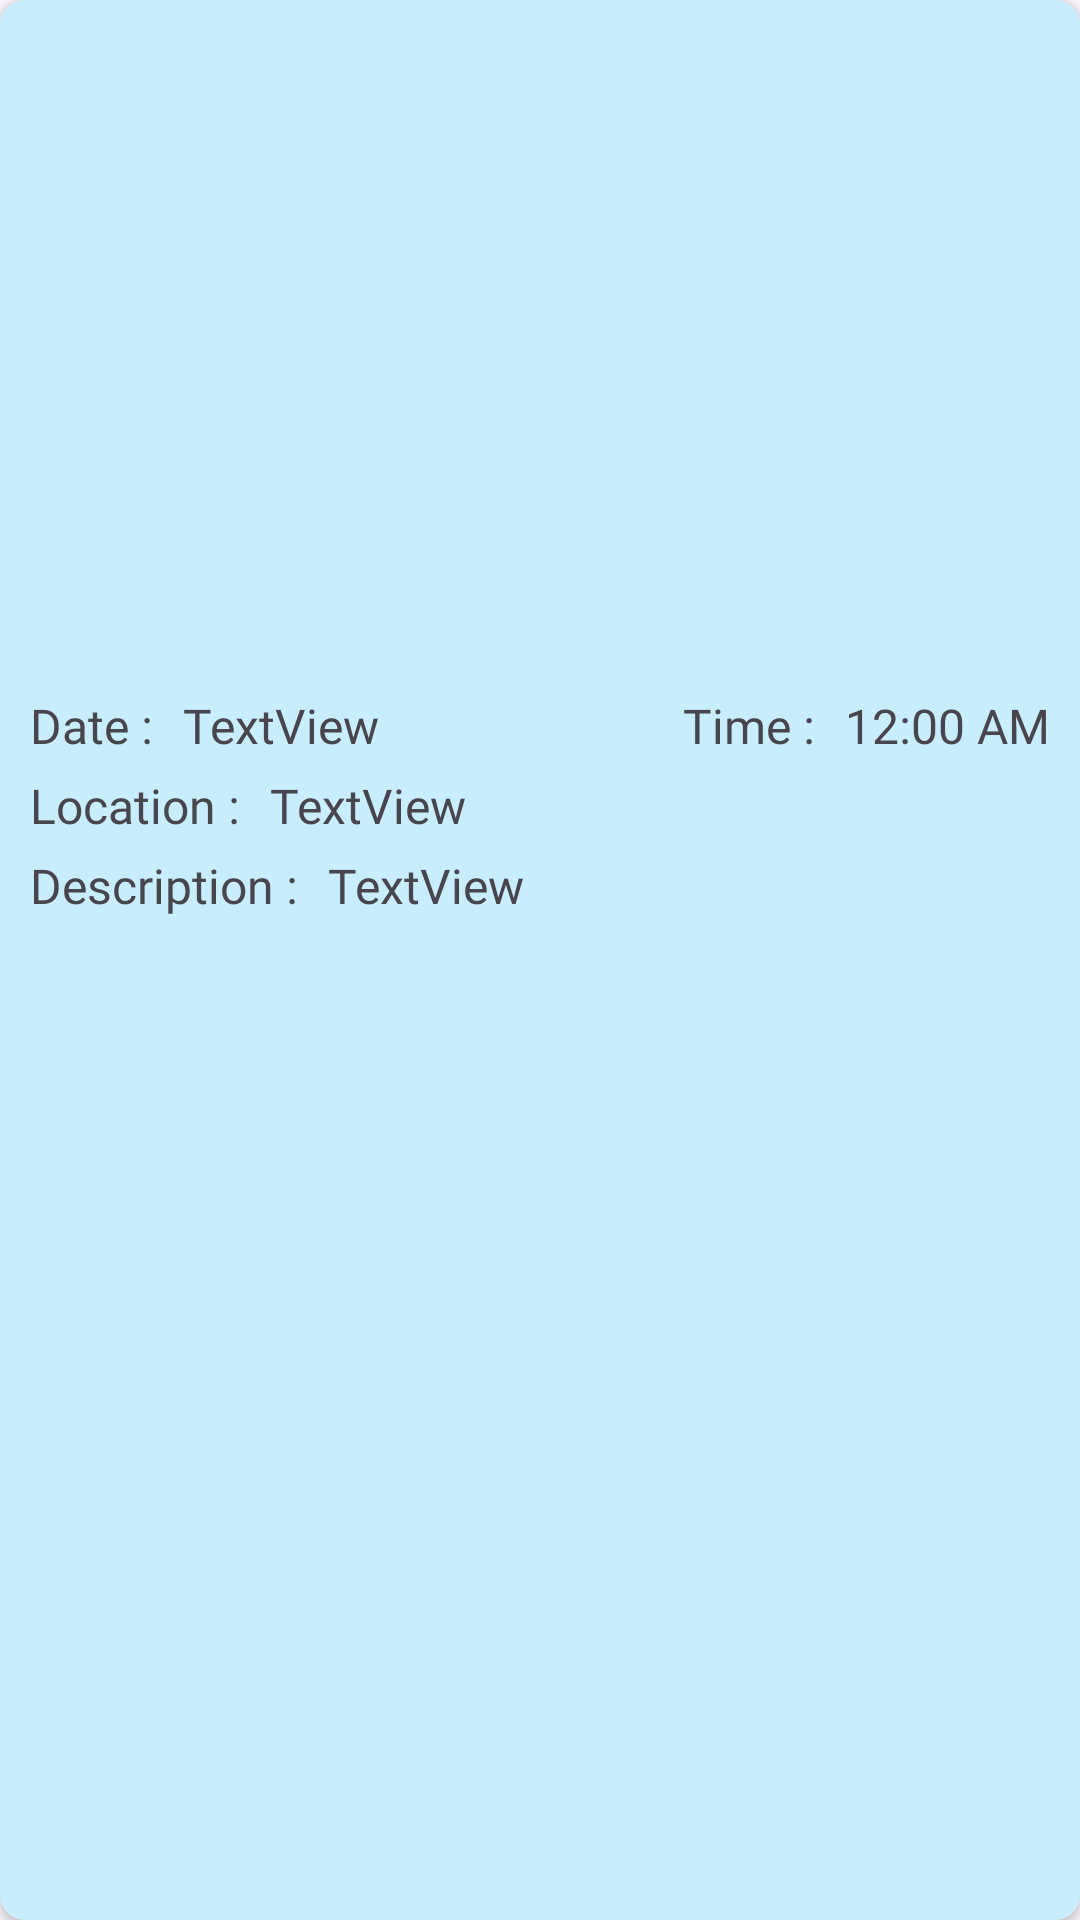

Produce the Android XML layout that renders to this screen, including the resource entries it uses.
<!-- AndroidManifest.xml: application theme Theme.AapadaBandhu -->
<!-- res/layout/user_report.xml -->
<?xml version="1.0" encoding="utf-8"?>
<androidx.cardview.widget.CardView xmlns:android="http://schemas.android.com/apk/res/android"
    xmlns:app="http://schemas.android.com/apk/res-auto"
    xmlns:tools="http://schemas.android.com/tools"
    android:layout_width="match_parent"
    android:layout_height="wrap_content"
    android:backgroundTint="@color/light_blue"
    android:elevation="20dp"
    app:cardCornerRadius="8dp"
    android:layout_marginBottom="10dp">

    <androidx.constraintlayout.widget.ConstraintLayout
        android:layout_width="match_parent"
        android:layout_height="wrap_content">

        <ImageView
            android:id="@+id/imageView3"
            android:layout_width="0dp"
            android:layout_height="223dp"
            android:src="@drawable/earthquake"
            app:layout_constraintEnd_toEndOf="parent"
            app:layout_constraintStart_toStartOf="parent"
            app:layout_constraintTop_toTopOf="parent" />

        <TextView
            android:id="@+id/tv8"
            android:layout_width="wrap_content"
            android:layout_height="wrap_content"
            android:layout_marginStart="10dp"
            android:layout_marginTop="8dp"
            android:layout_marginEnd="17dp"
            android:fontFamily="@font/poppins_medium"
            android:text="Date :"
            android:textSize="16sp"
            app:layout_constraintEnd_toStartOf="@+id/date"
            app:layout_constraintStart_toStartOf="parent"
            app:layout_constraintTop_toBottomOf="@+id/imageView3" />

        <TextView
            android:id="@+id/date"
            android:layout_width="wrap_content"
            android:layout_height="wrap_content"
            android:layout_marginStart="10dp"
            android:fontFamily="@font/poppins_medium"
            android:text="TextView"
            android:textSize="16sp"
            app:layout_constraintStart_toEndOf="@+id/tv8"
            app:layout_constraintTop_toTopOf="@+id/tv8" />

        <TextView
            android:id="@+id/tv10"
            android:layout_width="wrap_content"
            android:layout_height="wrap_content"
            android:layout_marginEnd="10dp"
            android:fontFamily="@font/poppins_medium"
            android:text="Time :"
            android:textSize="16sp"
            app:layout_constraintEnd_toStartOf="@+id/time"
            app:layout_constraintTop_toTopOf="@+id/tv8" />

        <TextView
            android:id="@+id/time"
            android:layout_width="wrap_content"
            android:layout_height="wrap_content"
            android:layout_marginEnd="10dp"
            android:fontFamily="@font/poppins_medium"
            android:text="12:00 AM"
            android:textSize="16sp"
            app:layout_constraintEnd_toEndOf="parent"
            app:layout_constraintTop_toTopOf="@+id/tv10" />

        <TextView
            android:id="@+id/tv9"
            android:layout_width="wrap_content"
            android:layout_height="wrap_content"
            android:layout_marginTop="5dp"
            android:fontFamily="@font/poppins_medium"
            android:text="Location :"
            android:textSize="16sp"
            app:layout_constraintStart_toStartOf="@+id/tv8"
            app:layout_constraintTop_toBottomOf="@+id/tv8" />

        <TextView
            android:id="@+id/location"
            android:layout_width="wrap_content"
            android:layout_height="wrap_content"
            android:layout_marginStart="10dp
"
            android:fontFamily="@font/poppins_medium"
            android:text="TextView"
            android:textSize="16sp"
            app:layout_constraintStart_toEndOf="@+id/tv9"
            app:layout_constraintTop_toTopOf="@+id/tv9" />

        <TextView
            android:id="@+id/articleDescription"
            android:layout_width="wrap_content"
            android:layout_height="wrap_content"
            android:layout_marginTop="5dp"
            android:fontFamily="@font/poppins_medium"
            android:text="Description :"
            android:textSize="16sp"
            app:layout_constraintStart_toStartOf="@+id/tv9"
            app:layout_constraintTop_toBottomOf="@+id/tv9" />

        <TextView
            android:id="@+id/description"
            android:layout_width="wrap_content"
            android:layout_height="wrap_content"
            android:layout_marginStart="10dp"
            android:fontFamily="@font/poppins_medium"
            android:text="TextView"
            android:textSize="16sp"
            app:layout_constraintStart_toEndOf="@id/articleDescription"
            app:layout_constraintTop_toTopOf="@+id/articleDescription" />
    </androidx.constraintlayout.widget.ConstraintLayout>

</androidx.cardview.widget.CardView>
<!-- resources referenced by this layout -->
<resources>
  <color name="light_blue">#c8edfd</color>
  <style name="Theme.AapadaBandhu" parent="Base.Theme.AapadaBandhu" />
  <style name="Base.Theme.AapadaBandhu" parent="Theme.Material3.DayNight.NoActionBar">
          <item name="android:statusBarColor">@color/black</item>
          
          <item name="colorPrimary">@color/dark_blue</item>
          <item name="colorPrimaryVariant">@color/dark_blue</item>
          <item name="colorOnPrimary">@color/dark_blue</item>
          
          <item name="colorSecondary">@color/light_blue</item>
          <item name="colorSecondaryVariant">@color/light_blue</item>
          <item name="colorOnSecondary">@color/dark_blue</item>
      </style>
  <color name="black">#FF000000</color>
  <color name="dark_blue">#023f81</color>
</resources>
